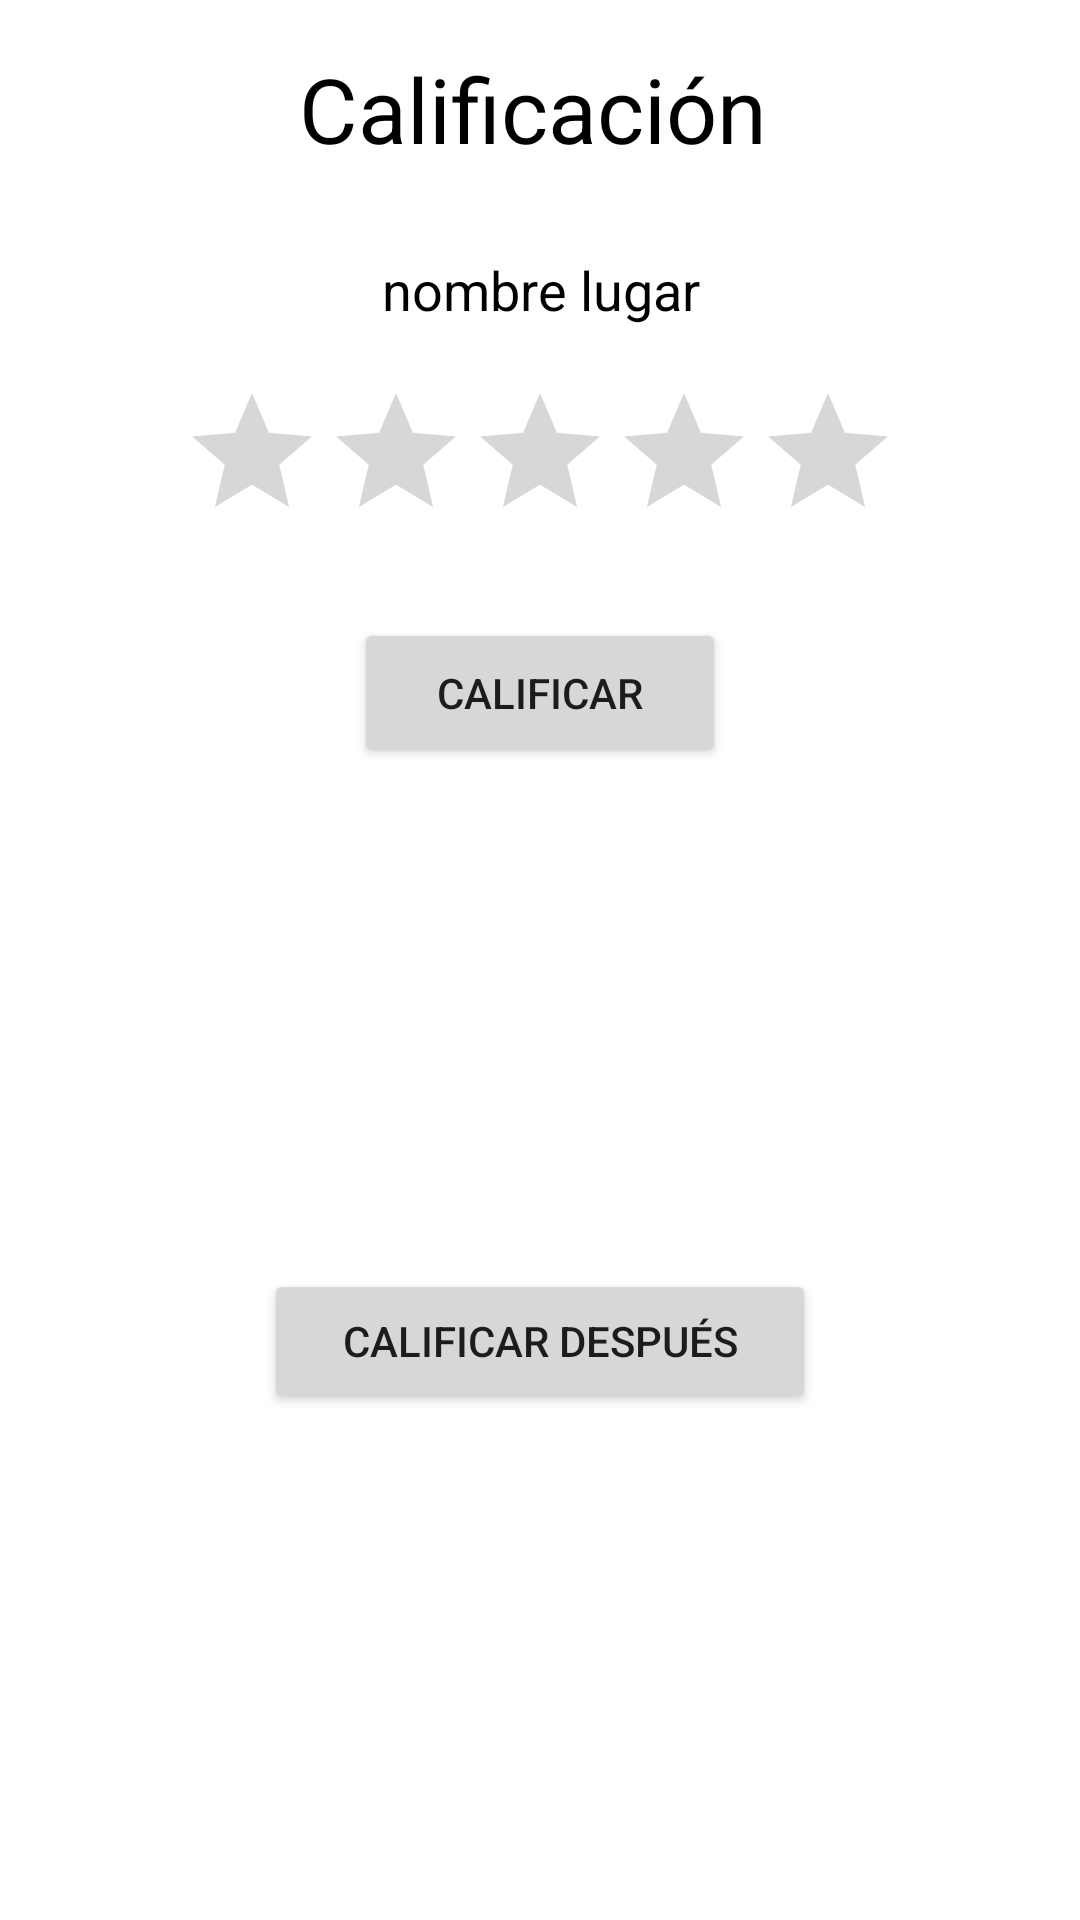

Write the Android layout XML for this screen, with the resource values it uses.
<!-- AndroidManifest.xml: application theme Theme.Places_Cali_Jaime_Cardona -->
<!-- res/layout/fragment_calificar_view.xml -->
<?xml version="1.0" encoding="utf-8"?>
<androidx.constraintlayout.widget.ConstraintLayout xmlns:android="http://schemas.android.com/apk/res/android"
    xmlns:app="http://schemas.android.com/apk/res-auto"
    xmlns:tools="http://schemas.android.com/tools"
    android:layout_width="match_parent"
    android:layout_height="wrap_content">

    <TextView
        android:id="@+id/textView"
        android:layout_width="161dp"
        android:layout_height="45dp"
        android:layout_marginStart="125dp"
        android:layout_marginTop="16dp"
        android:layout_marginEnd="125dp"
        android:text="Calificación"
        android:textColor="@color/black"
        android:textSize="30sp"
        app:layout_constraintEnd_toEndOf="parent"
        app:layout_constraintStart_toStartOf="parent"
        app:layout_constraintTop_toTopOf="parent" />

    <TextView
        android:id="@+id/nombreLugarCalifi"
        android:layout_width="199dp"
        android:layout_height="29dp"
        android:layout_marginStart="106dp"

        android:layout_marginTop="21dp"
        android:layout_marginEnd="106dp"
        android:gravity="center"
        android:text="nombre lugar"
        android:textColor="@color/black"
        android:textSize="18sp"
        app:layout_constraintEnd_toEndOf="parent"
        app:layout_constraintStart_toStartOf="parent"
        app:layout_constraintTop_toBottomOf="@+id/textView" />

    <Button
        android:id="@+id/btnCalificar"
        android:layout_width="124dp"
        android:layout_height="50dp"
        android:layout_marginStart="144dp"
        android:layout_marginTop="22dp"
        android:layout_marginEnd="144dp"
        android:text="Calificar"
        app:layout_constraintEnd_toEndOf="parent"
        app:layout_constraintStart_toStartOf="parent"
        app:layout_constraintTop_toBottomOf="@+id/calificacion" />

    <Button
        android:id="@+id/btnCalificarDespues"
        android:layout_width="184dp"
        android:layout_height="48dp"
        android:layout_marginStart="113dp"
        android:layout_marginTop="14dp"
        android:layout_marginEnd="113dp"
        android:layout_marginBottom="16dp"
        android:text="Calificar después"
        app:layout_constraintBottom_toBottomOf="parent"
        app:layout_constraintEnd_toEndOf="parent"
        app:layout_constraintStart_toStartOf="parent"
        app:layout_constraintTop_toBottomOf="@+id/btnCalificar" />

    <RatingBar
        android:id="@+id/calificacion"
        android:layout_width="240dp"
        android:layout_height="57dp"
        android:layout_marginStart="85dp"
        android:layout_marginTop="16dp"
        android:layout_marginEnd="85dp"
        android:numStars="5"
        android:rating="0"
        android:stepSize="0.5"
        app:layout_constraintEnd_toEndOf="parent"
        app:layout_constraintStart_toStartOf="parent"
        app:layout_constraintTop_toBottomOf="@+id/nombreLugarCalifi" />
</androidx.constraintlayout.widget.ConstraintLayout>
<!-- resources referenced by this layout -->
<resources>
  <style name="Theme.Places_Cali_Jaime_Cardona" parent="Theme.MaterialComponents.DayNight.DarkActionBar">
          
          <item name="colorPrimary">@color/purple_500</item>
          <item name="colorPrimaryVariant">@color/purple_700</item>
          <item name="colorOnPrimary">@color/white</item>
          
          <item name="colorSecondary">@color/teal_200</item>
          <item name="colorSecondaryVariant">@color/teal_700</item>
          <item name="colorOnSecondary">@color/black</item>
          
          <item name="android:statusBarColor" tools:targetApi="l">?attr/colorPrimaryVariant</item>
          
      </style>
  <!-- not gathered from this repository: default colours our renderer supplied (Android Studio template values) -->
  <color name="purple_500">#FF6200EE</color>
  <color name="purple_700">#FF3700B3</color>
  <color name="teal_200">#FF03DAC5</color>
  <color name="teal_700">#FF018786</color>
  <color name="black">#FF000000</color>
  <color name="white">#FFFFFFFF</color>
</resources>
